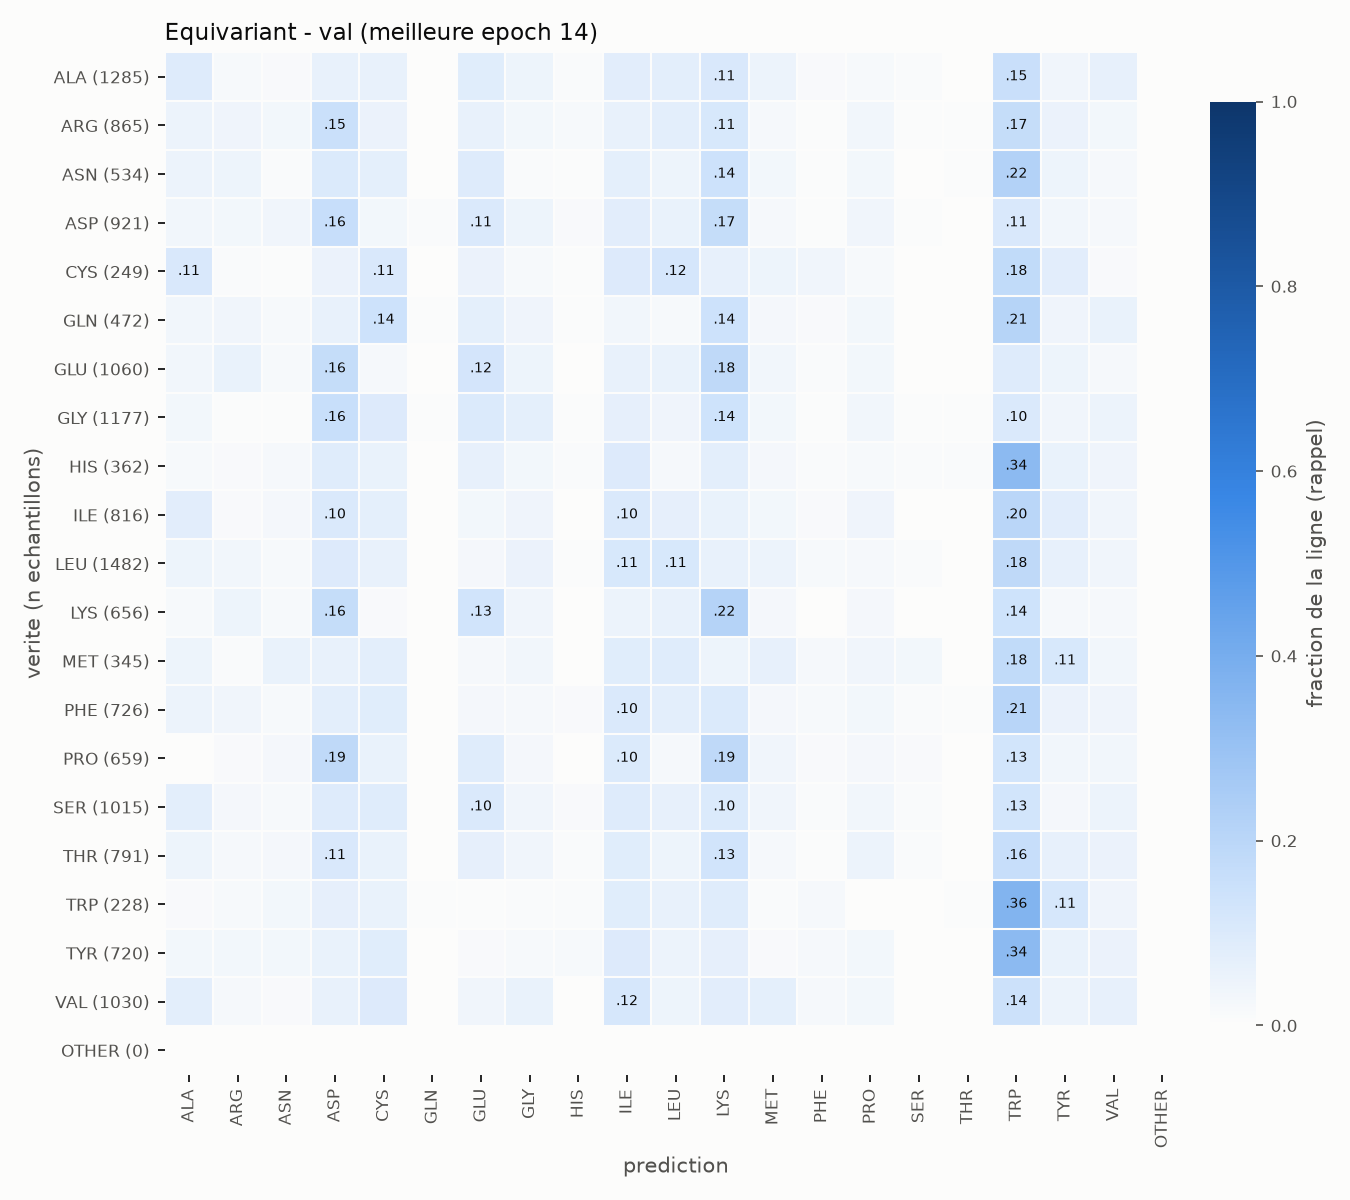

The file beside this chart, header and first rows:
true\pred, ALA, ARG, ASN, ASP, CYS, GLN, GLU, GLY, HIS, ILE, LEU, LYS, MET, PHE, PRO, SER, THR, TRP, TYR, VAL, OTHER
ALA, 116, 22, 17, 80, 79, 1, 107, 57, 15, 104, 98, 136, 65, 20, 24, 11, 2, 198, 48, 85, 0
ARG, 41, 37, 27, 129, 46, 1, 52, 26, 14, 54, 65, 95, 19, 5, 30, 5, 4, 144, 46, 25, 0
ASN, 27, 23, 5, 53, 39, 0, 48, 5, 4, 39, 23, 77, 15, 3, 15, 1, 4, 117, 25, 11, 0
ASP, 30, 27, 34, 151, 28, 8, 97, 40, 11, 73, 53, 152, 21, 6, 33, 4, 2, 100, 31, 20, 0
CYS, 27, 2, 1, 13, 27, 0, 13, 4, 1, 24, 30, 16, 11, 9, 4, 0, 0, 44, 20, 3, 0
GLN, 16, 18, 9, 29, 68, 3, 35, 19, 2, 16, 9, 68, 12, 7, 13, 1, 1, 100, 19, 27, 0
GLU, 36, 59, 17, 174, 23, 3, 131, 47, 0, 64, 62, 195, 35, 10, 33, 3, 0, 97, 47, 24, 0
GLY, 36, 8, 9, 187, 112, 5, 117, 86, 8, 79, 49, 162, 35, 8, 39, 6, 7, 122, 45, 57, 0
HIS, 6, 5, 8, 32, 20, 0, 23, 10, 3, 35, 8, 28, 9, 3, 6, 4, 3, 123, 21, 15, 0
ILE, 64, 12, 20, 83, 60, 1, 23, 32, 3, 84, 56, 45, 25, 12, 34, 1, 1, 165, 65, 30, 0
LEU, 64, 52, 27, 142, 90, 1, 35, 80, 6, 167, 163, 88, 70, 27, 33, 15, 1, 273, 94, 54, 0
LYS, 12, 30, 12, 108, 10, 1, 86, 24, 2, 33, 39, 142, 16, 1, 17, 1, 2, 92, 13, 15, 0
MET, 15, 4, 20, 21, 26, 0, 7, 12, 1, 29, 30, 16, 22, 7, 13, 10, 1, 61, 38, 12, 0
PHE, 35, 28, 12, 56, 60, 2, 18, 17, 10, 76, 56, 71, 19, 13, 21, 8, 4, 150, 39, 31, 0
PRO, 2, 9, 18, 122, 37, 1, 58, 16, 2, 66, 15, 123, 24, 10, 18, 8, 2, 83, 23, 22, 0
SER, 77, 24, 19, 94, 89, 0, 106, 36, 14, 93, 65, 102, 36, 9, 35, 8, 2, 129, 27, 50, 0
THR, 36, 18, 20, 84, 45, 2, 53, 30, 7, 65, 35, 105, 17, 6, 38, 8, 2, 127, 52, 41, 0
TRP, 3, 4, 7, 16, 13, 1, 1, 2, 2, 19, 14, 20, 2, 5, 0, 0, 1, 83, 26, 9, 0
TYR, 20, 22, 20, 42, 61, 1, 9, 14, 14, 68, 34, 49, 9, 16, 20, 0, 0, 242, 42, 37, 0
VAL, 80, 21, 15, 64, 98, 0, 37, 60, 1, 120, 48, 84, 74, 22, 32, 4, 3, 149, 51, 67, 0
OTHER, 0, 0, 0, 0, 0, 0, 0, 0, 0, 0, 0, 0, 0, 0, 0, 0, 0, 0, 0, 0, 0
